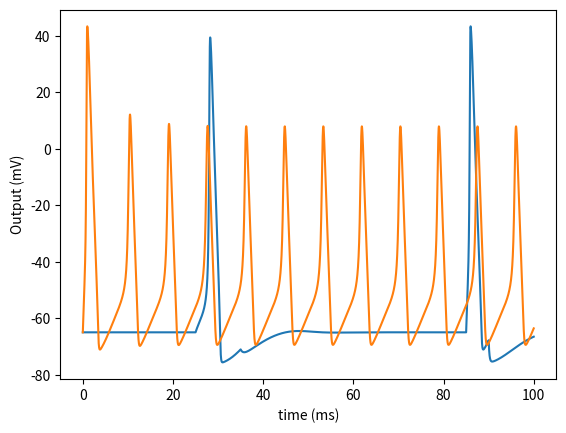

Generate this figure with matplotlib:
# Implementation of Hodgkin-Huxley Model
import numpy as np
import math
import matplotlib.pyplot as plt


class hh:
    def __init__(self, I, **kwargs):
        self.init_potential = -65  # initial potential

        self.V_Na = 115.0  # sodium potential
        self.V_K = -12.0  # potassium potential
        self.V_L = 10.6  # leak potential
        self.I = I
        self.length = 100  # time in ms
        self.mini_time = 0.01  # 1000/0.50= 2000
        self.V = np.zeros(10000, dtype=float)
        self.n = np.zeros(10000, dtype=float)
        self.m = np.zeros(10000, dtype=float)
        self.h = np.zeros(10000, dtype=float)
        self.g_Na = 120.0
        self.g_K = 36.0
        self.g_L = 0.3
        self.C = 1.0  # Membrane capacitance


def plot_potential_decay(obj):
    arr_time = np.arange(0, obj.length, obj.mini_time)
    # obj.V[0] = 0 #base line voltage
    obj.n[0] = alpha_n(obj.V[0]) / (alpha_n(obj.V[0]) + beta_n(obj.V[0]))
    obj.m[0] = alpha_m(obj.V[0]) / (alpha_m(obj.V[0]) + beta_m(obj.V[0]))
    obj.h[0] = alpha_h(obj.V[0]) / (alpha_h(obj.V[0]) + beta_h(obj.V[0]))

    for i in range(0, len(arr_time) - 1):
        a_n = alpha_n(obj.V[i])
        b_n = beta_n(obj.V[i])
        a_m = alpha_m(obj.V[i])
        b_m = beta_m(obj.V[i])
        a_h = alpha_h(obj.V[i])
        b_h = beta_h(obj.V[i])

        I_na = (obj.m[i] ** 3) * obj.g_Na * obj.h[i] * (obj.V[i] - obj.V_Na)
        I_k = obj.g_K * (obj.n[i] ** 4) * (obj.V[i] - obj.V_K)
        I_l = obj.g_L * (obj.V[i] - obj.V_L)
        I_total = obj.I[i] - I_k - I_na - I_l

        obj.V[i + 1] = obj.V[i] + obj.mini_time * (I_total / obj.C)
        # if obj.V[i + 1] <= 0:
        # print(obj.V[i + 1])
        obj.n[i + 1] = obj.n[i] + obj.mini_time * (a_n * (1 - obj.n[i]) - (b_n * obj.n[i]))
        obj.m[i + 1] = obj.m[i] + obj.mini_time * (a_m * (1 - obj.m[i]) - (b_m * obj.m[i]))
        obj.h[i + 1] = obj.h[i] + obj.mini_time * (a_h * (1 - obj.h[i]) - (b_h * obj.h[i]))

    obj.V[:] += obj.init_potential
    plt.plot(arr_time, obj.V)
    plt.xlabel('time (ms)')
    plt.ylabel('Output (mV)')
    plt.show()


def alpha_m(V):
    return 0.1 * ((25.0 - V) / (math.exp((25.0 - V) / 10.0) - 1.0))


def beta_m(V):
    return 4 * math.exp(-V / 18)


def alpha_h(V):
    return 0.07 * math.exp(-V / 20)


def beta_h(V):
    return 1.0 / (math.exp((30 - V) / 10) + 1)


def alpha_n(V):
    return 0.01 * ((10.0 - V) / (math.exp((10 - V) / 10.0) - 1.0))


def beta_n(V):
    return 0.125 * math.exp(-V / 80.0)


arr = np.zeros(10000, dtype=float)
arr[2500 : 3500] = 5
arr[8500 : 9000] = 50
a = hh(arr)
plot_potential_decay(a)
arr[:] = 50
a = hh(arr)
plot_potential_decay(a)
# print(sum(a.m) , sum(a.n), sum(a.h), sum(a.V))
